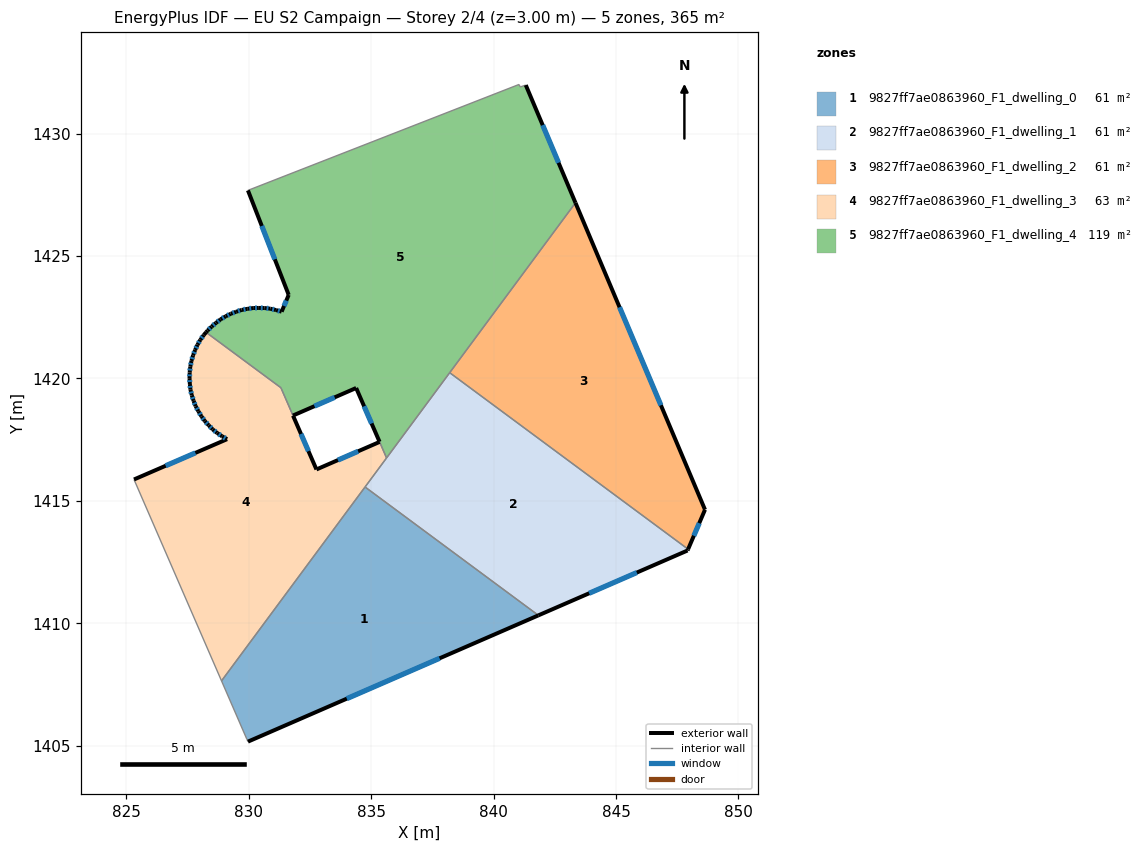
=== STOREY PLAN SPEC (per zone: floor XY polygon, exterior-wall plan segments, windows/doors) ===
zone 1: 9827ff7ae0863960_F1_dwelling_0  (60.9 m²)
  floor: (841.83, 1410.32) (829.97, 1405.16) (829.93, 1405.25) (828.89, 1407.64) (834.75, 1415.57)
  exterior wall: (829.97, 1405.16) – (841.83, 1410.32)  [12.9 m]
    window: (834.00, 1406.92) – (837.79, 1408.57)  [4.0 m²]
  interior walls: 4
zone 2: 9827ff7ae0863960_F1_dwelling_1  (60.9 m²)
  floor: (847.94, 1413.02) (847.92, 1412.97) (841.83, 1410.32) (834.75, 1415.57) (838.21, 1420.23)
  exterior wall: (847.92, 1412.97) – (847.94, 1413.02)  [0.1 m]
  exterior wall: (841.83, 1410.32) – (847.92, 1412.97)  [6.6 m]
    window: (843.90, 1411.22) – (845.85, 1412.07)  [2.0 m²]
  interior walls: 4
zone 3: 9827ff7ae0863960_F1_dwelling_2  (60.9 m²)
  floor: (843.34, 1427.17) (848.64, 1414.64) (847.94, 1413.02) (838.21, 1420.23)
  exterior wall: (848.64, 1414.64) – (843.34, 1427.17)  [13.6 m]
    window: (846.83, 1418.90) – (845.14, 1422.91)  [4.2 m²]
  exterior wall: (847.94, 1413.02) – (848.64, 1414.64)  [1.8 m]
    window: (848.18, 1413.57) – (848.40, 1414.09)  [0.5 m²]
  interior walls: 2
zone 4: 9827ff7ae0863960_F1_dwelling_3  (63.4 m²)
  floor: (835.34, 1417.41) (835.63, 1416.75) (828.89, 1407.64) (825.31, 1415.87) (829.11, 1417.52) (828.91, 1417.63) (828.71, 1417.77) (828.53, 1417.92) (828.36, 1418.08) (828.20, 1418.26) (828.07, 1418.45) (827.94, 1418.66) (827.83, 1418.87) (827.74, 1419.08) (827.67, 1419.31) (827.62, 1419.54) (827.59, 1419.77) (827.58, 1420.01) (827.58, 1420.24) (827.61, 1420.48) (827.66, 1420.71) (827.72, 1420.94) (827.81, 1421.16) (827.91, 1421.38) (828.02, 1421.58) (828.16, 1421.77) (828.26, 1421.88) (831.31, 1419.62) (832.76, 1416.28)
  exterior wall: (828.07, 1418.45) – (828.20, 1418.26)  [0.2 m]
    window: (828.11, 1418.39) – (828.15, 1418.33)  [0.1 m²]
  exterior wall: (827.94, 1418.66) – (828.07, 1418.45)  [0.2 m]
    window: (827.98, 1418.59) – (828.02, 1418.52)  [0.1 m²]
  exterior wall: (827.83, 1418.87) – (827.94, 1418.66)  [0.2 m]
    window: (827.87, 1418.79) – (827.90, 1418.73)  [0.1 m²]
  exterior wall: (827.74, 1419.08) – (827.83, 1418.87)  [0.2 m]
    window: (827.77, 1419.01) – (827.80, 1418.94)  [0.1 m²]
  exterior wall: (827.67, 1419.31) – (827.74, 1419.08)  [0.2 m]
    window: (827.70, 1419.23) – (827.72, 1419.16)  [0.1 m²]
  exterior wall: (827.62, 1419.54) – (827.67, 1419.31)  [0.2 m]
    window: (827.64, 1419.46) – (827.65, 1419.39)  [0.1 m²]
  exterior wall: (827.59, 1419.77) – (827.62, 1419.54)  [0.2 m]
    window: (827.60, 1419.69) – (827.61, 1419.62)  [0.1 m²]
  exterior wall: (827.58, 1420.01) – (827.59, 1419.77)  [0.2 m]
    window: (827.58, 1419.93) – (827.59, 1419.85)  [0.1 m²]
  exterior wall: (827.58, 1420.24) – (827.58, 1420.01)  [0.2 m]
    window: (827.58, 1420.16) – (827.58, 1420.09)  [0.1 m²]
  exterior wall: (827.61, 1420.48) – (827.58, 1420.24)  [0.2 m]
    window: (827.60, 1420.40) – (827.59, 1420.32)  [0.1 m²]
  exterior wall: (827.66, 1420.71) – (827.61, 1420.48)  [0.2 m]
    window: (827.64, 1420.63) – (827.63, 1420.56)  [0.1 m²]
  exterior wall: (827.72, 1420.94) – (827.66, 1420.71)  [0.2 m]
    window: (827.70, 1420.86) – (827.68, 1420.79)  [0.1 m²]
  exterior wall: (827.81, 1421.16) – (827.72, 1420.94)  [0.2 m]
    window: (827.78, 1421.09) – (827.75, 1421.02)  [0.1 m²]
  exterior wall: (827.91, 1421.38) – (827.81, 1421.16)  [0.2 m]
    window: (827.87, 1421.30) – (827.84, 1421.24)  [0.1 m²]
  exterior wall: (828.02, 1421.58) – (827.91, 1421.38)  [0.2 m]
    window: (827.98, 1421.51) – (827.94, 1421.44)  [0.1 m²]
  exterior wall: (828.16, 1421.77) – (828.02, 1421.58)  [0.2 m]
    window: (828.11, 1421.71) – (828.07, 1421.64)  [0.1 m²]
  exterior wall: (828.26, 1421.88) – (828.16, 1421.77)  [0.1 m]
  exterior wall: (832.76, 1416.28) – (831.81, 1418.48)  [2.4 m]
    window: (832.44, 1417.03) – (832.13, 1417.73)  [0.7 m²]
  exterior wall: (835.34, 1417.41) – (832.76, 1416.28)  [2.8 m]
    window: (834.47, 1417.02) – (833.64, 1416.66)  [0.9 m²]
  exterior wall: (829.11, 1417.52) – (825.31, 1415.87)  [4.1 m]
    window: (827.82, 1416.96) – (826.60, 1416.43)  [1.3 m²]
  exterior wall: (828.91, 1417.63) – (829.11, 1417.52)  [0.2 m]
    window: (828.98, 1417.59) – (829.04, 1417.56)  [0.1 m²]
  exterior wall: (828.71, 1417.77) – (828.91, 1417.63)  [0.2 m]
    window: (828.78, 1417.72) – (828.84, 1417.68)  [0.1 m²]
  exterior wall: (828.53, 1417.92) – (828.71, 1417.77)  [0.2 m]
    window: (828.59, 1417.87) – (828.65, 1417.82)  [0.1 m²]
  exterior wall: (828.36, 1418.08) – (828.53, 1417.92)  [0.2 m]
    window: (828.42, 1418.03) – (828.47, 1417.97)  [0.1 m²]
  exterior wall: (828.20, 1418.26) – (828.36, 1418.08)  [0.2 m]
    window: (828.26, 1418.20) – (828.31, 1418.14)  [0.1 m²]
  interior walls: 6
zone 5: 9827ff7ae0863960_F1_dwelling_4  (119.3 m²)
  floor: (841.31, 1431.98) (843.34, 1427.17) (835.63, 1416.75) (834.39, 1419.61) (831.81, 1418.48) (831.31, 1419.62) (828.26, 1421.88) (828.31, 1421.95) (828.48, 1422.12) (828.66, 1422.27) (828.85, 1422.41) (829.06, 1422.54) (829.26, 1422.64) (829.48, 1422.72) (829.71, 1422.80) (829.94, 1422.84) (830.18, 1422.88) (830.41, 1422.88) (830.65, 1422.87) (830.88, 1422.85) (831.11, 1422.79) (831.34, 1422.73) (831.63, 1423.41) (829.96, 1427.68) (841.04, 1432.01) (841.09, 1431.91)
  exterior wall: (834.39, 1419.61) – (835.34, 1417.41)  [2.4 m]
    window: (834.71, 1418.86) – (835.02, 1418.16)  [0.7 m²]
  exterior wall: (831.81, 1418.48) – (834.39, 1419.61)  [2.8 m]
    window: (832.68, 1418.87) – (833.51, 1419.23)  [0.9 m²]
  exterior wall: (828.31, 1421.95) – (828.26, 1421.88)  [0.1 m]
  exterior wall: (828.48, 1422.12) – (828.31, 1421.95)  [0.2 m]
    window: (828.43, 1422.06) – (828.37, 1422.01)  [0.1 m²]
  exterior wall: (828.66, 1422.27) – (828.48, 1422.12)  [0.2 m]
    window: (828.60, 1422.22) – (828.54, 1422.17)  [0.1 m²]
  exterior wall: (828.85, 1422.41) – (828.66, 1422.27)  [0.2 m]
    window: (828.78, 1422.36) – (828.72, 1422.32)  [0.1 m²]
  exterior wall: (829.06, 1422.54) – (828.85, 1422.41)  [0.2 m]
    window: (828.98, 1422.49) – (828.92, 1422.45)  [0.1 m²]
  exterior wall: (829.26, 1422.64) – (829.06, 1422.54)  [0.2 m]
    window: (829.19, 1422.60) – (829.13, 1422.57)  [0.1 m²]
  exterior wall: (829.48, 1422.72) – (829.26, 1422.64)  [0.2 m]
    window: (829.41, 1422.69) – (829.34, 1422.67)  [0.1 m²]
  exterior wall: (829.71, 1422.80) – (829.48, 1422.72)  [0.2 m]
    window: (829.63, 1422.77) – (829.56, 1422.75)  [0.1 m²]
  exterior wall: (829.94, 1422.84) – (829.71, 1422.80)  [0.2 m]
    window: (829.86, 1422.83) – (829.79, 1422.81)  [0.1 m²]
  exterior wall: (830.18, 1422.88) – (829.94, 1422.84)  [0.2 m]
    window: (830.10, 1422.86) – (830.02, 1422.85)  [0.1 m²]
  exterior wall: (830.41, 1422.88) – (830.18, 1422.88)  [0.2 m]
    window: (830.33, 1422.88) – (830.26, 1422.88)  [0.1 m²]
  exterior wall: (830.65, 1422.87) – (830.41, 1422.88)  [0.2 m]
    window: (830.57, 1422.88) – (830.49, 1422.88)  [0.1 m²]
  exterior wall: (830.88, 1422.85) – (830.65, 1422.87)  [0.2 m]
    window: (830.80, 1422.86) – (830.73, 1422.87)  [0.1 m²]
  exterior wall: (831.11, 1422.79) – (830.88, 1422.85)  [0.2 m]
    window: (831.03, 1422.81) – (830.96, 1422.83)  [0.1 m²]
  exterior wall: (831.34, 1422.73) – (831.11, 1422.79)  [0.2 m]
    window: (831.26, 1422.75) – (831.19, 1422.77)  [0.1 m²]
  exterior wall: (831.63, 1423.41) – (831.34, 1422.73)  [0.7 m]
    window: (831.53, 1423.18) – (831.44, 1422.96)  [0.2 m²]
  exterior wall: (829.96, 1427.68) – (831.63, 1423.41)  [4.6 m]
    window: (830.53, 1426.23) – (831.06, 1424.86)  [1.4 m²]
  exterior wall: (843.34, 1427.17) – (841.31, 1431.98)  [5.2 m]
    window: (842.65, 1428.81) – (842.00, 1430.35)  [1.6 m²]
  interior walls: 8

=== DERIVED (storey summary) ===
Building: EU S2 Campaign
Storey: 2 of 4  (floor level z = 3.00 m)
Storey gross floor area: 365.5 m²
Zones on this storey: 5
  - 9827ff7ae0863960_F1_dwelling_0: floor 60.9 m²; exterior wall 12.9 m (38.8 m²); 1 window(s) 4.0 m²; WWR 10.2%
  - 9827ff7ae0863960_F1_dwelling_1: floor 60.9 m²; exterior wall 6.7 m (20.1 m²); 1 window(s) 2.0 m²; WWR 10.1%
  - 9827ff7ae0863960_F1_dwelling_2: floor 60.9 m²; exterior wall 15.4 m (46.1 m²); 2 window(s) 4.7 m²; WWR 10.2%
  - 9827ff7ae0863960_F1_dwelling_3: floor 63.4 m²; exterior wall 14.5 m (43.4 m²); 24 window(s) 4.4 m²; WWR 10.1%
  - 9827ff7ae0863960_F1_dwelling_4: floor 119.3 m²; exterior wall 19.2 m (57.5 m²); 19 window(s) 5.8 m²; WWR 10.2%
Zone adjacency (shared interzone walls):
  - 9827ff7ae0863960_F1_dwelling_0 ↔ 9827ff7ae0863960_F1_dwelling_1
  - 9827ff7ae0863960_F1_dwelling_0 ↔ 9827ff7ae0863960_F1_dwelling_3
  - 9827ff7ae0863960_F1_dwelling_1 ↔ 9827ff7ae0863960_F1_dwelling_2
  - 9827ff7ae0863960_F1_dwelling_1 ↔ 9827ff7ae0863960_F1_dwelling_3
  - 9827ff7ae0863960_F1_dwelling_1 ↔ 9827ff7ae0863960_F1_dwelling_4
  - 9827ff7ae0863960_F1_dwelling_2 ↔ 9827ff7ae0863960_F1_dwelling_4
  - 9827ff7ae0863960_F1_dwelling_3 ↔ 9827ff7ae0863960_F1_dwelling_4